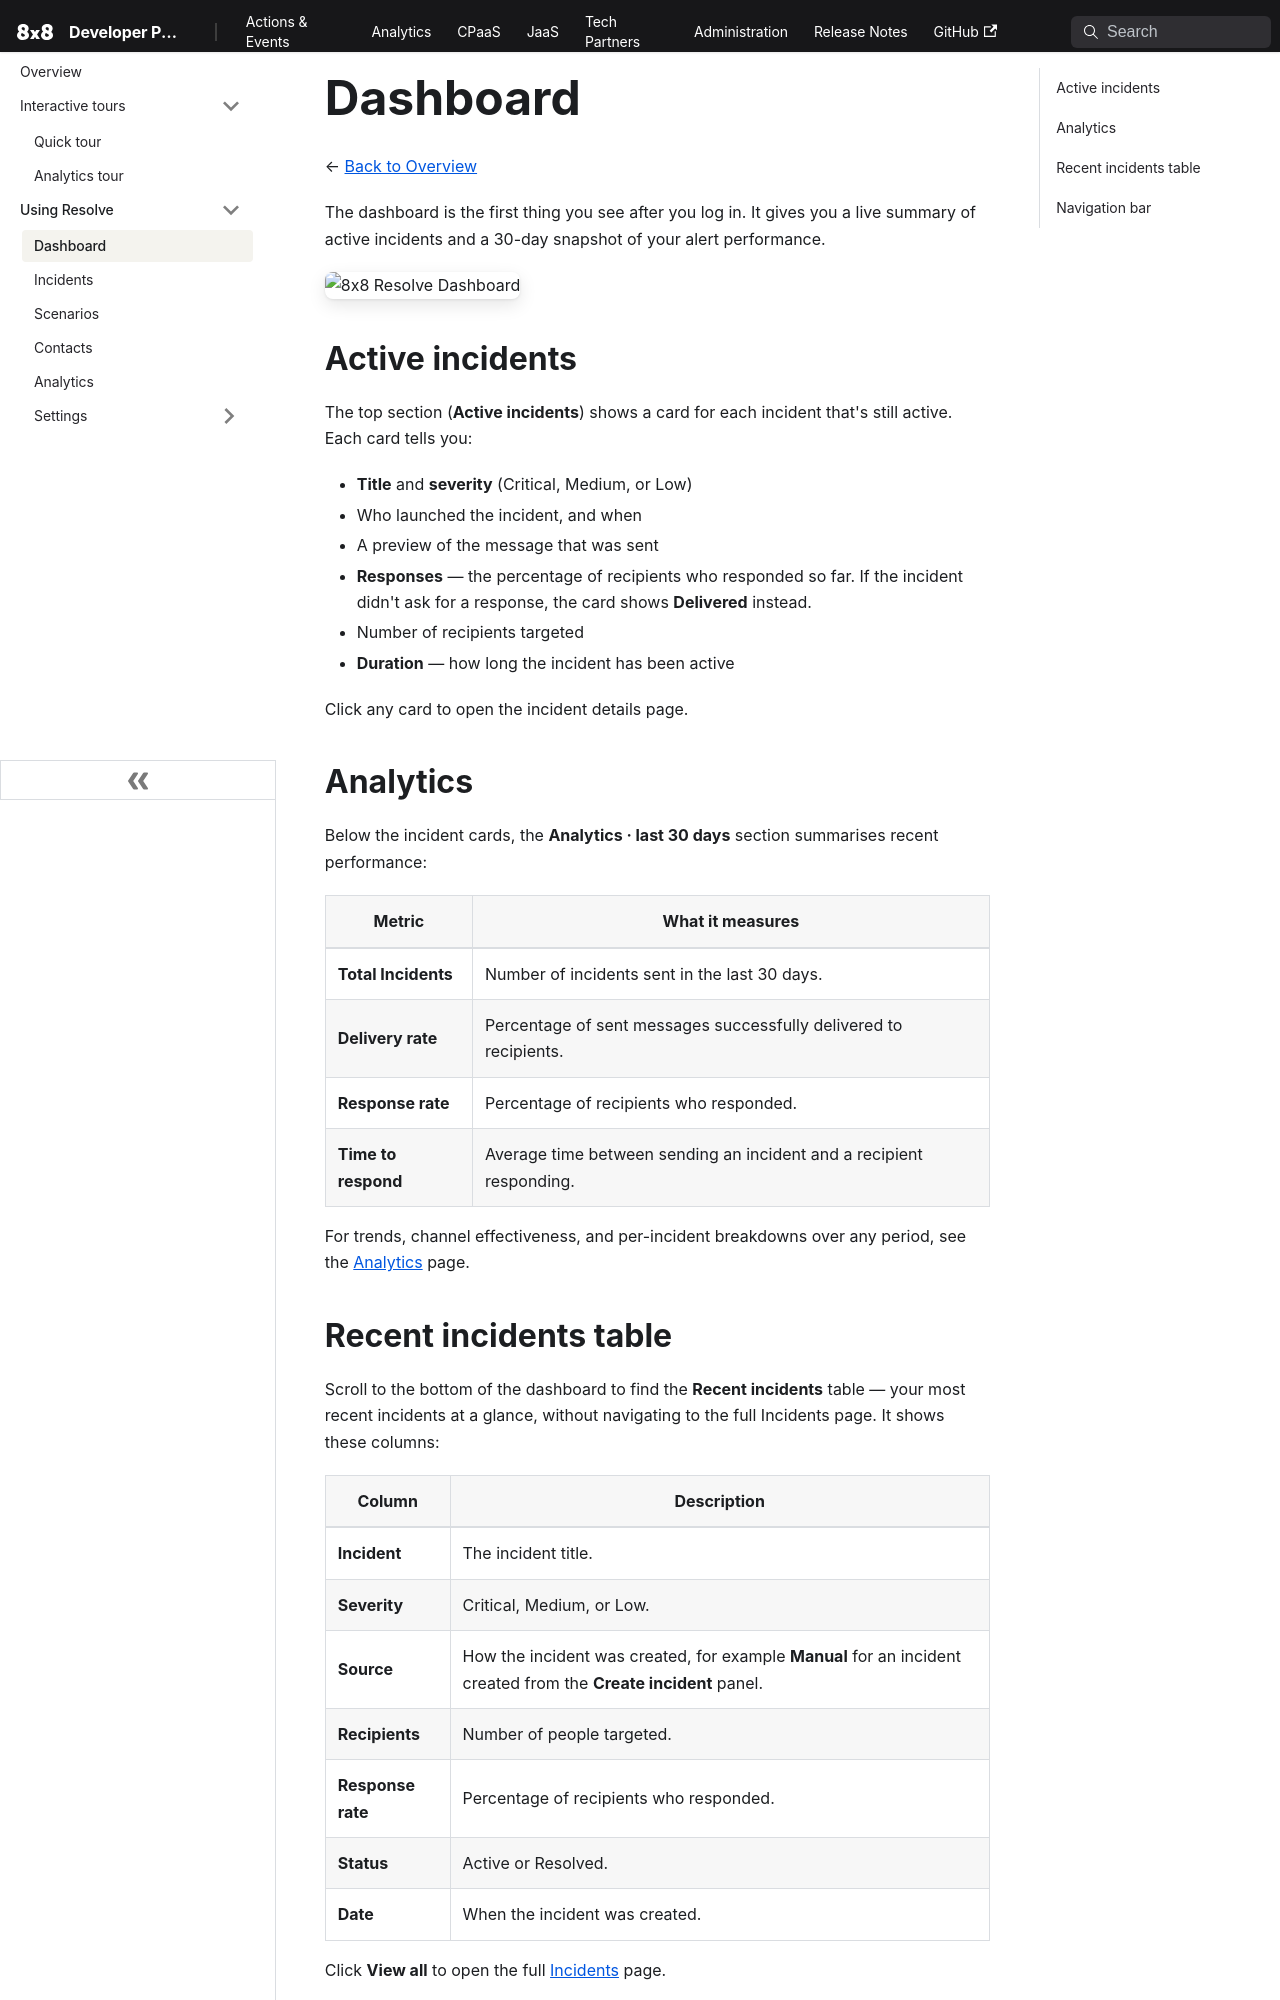

repository: 8x8Cloud/public-developer-docs · page: resolve/docs/dashboard/index.html · generator: docusaurus

---
slug: /resolve/docs/dashboard
sidebar_label: Dashboard
---

# Dashboard

← [Back to Overview](./overview.md)

The dashboard is the first thing you see after you log in. It gives you a live summary of active incidents and a 30-day snapshot of your alert performance.

![8x8 Resolve Dashboard](../images/dashboard.png)

## Active incidents

The top section (**Active incidents**) shows a card for each incident that's still active. Each card tells you:

- **Title** and **severity** (Critical, Medium, or Low)
- Who launched the incident, and when
- A preview of the message that was sent
- **Responses** — the percentage of recipients who responded so far. If the incident didn't ask for a response, the card shows **Delivered** instead.
- Number of recipients targeted
- **Duration** — how long the incident has been active

Click any card to open the incident details page.

## Analytics

Below the incident cards, the **Analytics · last 30 days** section summarises recent performance:

| Metric | What it measures |
| --- | --- |
| **Total Incidents** | Number of incidents sent in the last 30 days. |
| **Delivery rate** | Percentage of sent messages successfully delivered to recipients. |
| **Response rate** | Percentage of recipients who responded. |
| **Time to respond** | Average time between sending an incident and a recipient responding. |

For trends, channel effectiveness, and per-incident breakdowns over any period, see the [Analytics](./analytics.md) page.
